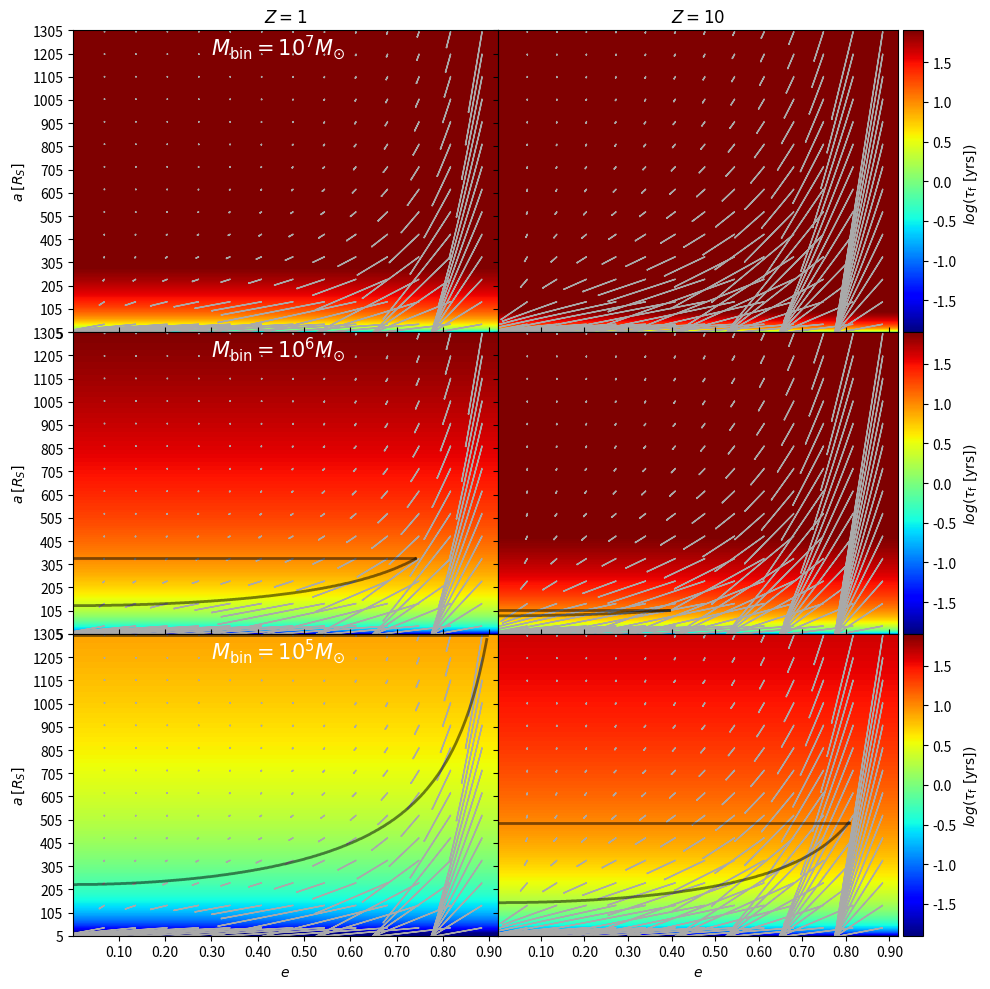

Reproduce this figure in Python.
#!/usr/bin/env python3
# -*- coding: utf-8 -*-
"""
Created on Mon Aug  7 18:36:53 2023

@author: stanislavdelaurentiis
"""
import numpy as np
import math
import matplotlib.pyplot as plt
import matplotlib
from mpl_toolkits.axes_grid1 import make_axes_locatable
import scipy
from scipy import optimize
c=2.99792458e8
G=6.6725985e-11
msun=1.989e30



def t_visc(r,mdot, sigma):
    r0=r/2
    try:
        val = 2*math.pi*((r0**2)*sigma)
        val=val/mdot
        
    except ZeroDivisionError:
        val=float('inf')
    return(
        val
        )

eadotdict={0:1.76,
           0.1:-0.95, 
           0.2:-1.31, 
           0.3:-4.79, 
           0.4:-6.1,
           0.5:0.6, 
           0.6:0.38,
           0.8:-2.74}

eadotdict={0:-4.15,
           0.1:-7.19, 
           0.2:-7.54, 
           0.3:-10.59, 
           0.4:-10.46,
           0.5:-2.27, 
           0.6:-1.39,
           0.8:-2.18}




def mdot(sigma, nu):
    return(
        3*math.pi*sigma*nu
        )
def mdot_edd(mtot):
    ledd=1.26e38*(mtot/msun)#this is in cgs (ie ergs/s)
    ledd=ledd*1e-7 #now in joules/s
    return(ledd/(0.1*(c**2)))


def torb_kep_func(a,mtotal):
    top=2*math.pi
    bot=np.sqrt(G*mtotal*(a**-3))
    val=top/bot
    return(val)

def t_visc_alt(e, mdot, mtot):
    adot_a=np.interp(e, list(eadotdict.keys()), list(eadotdict.values()))
    mdot=mdot*mdot_edd(mtot)
    val=np.abs(adot_a)*(mdot/mtot)
    val=1/val
    return(val)

def peters_f_e(ecc):
     val=( 1+ ( (73/24)* (ecc**2)) + ( (37/96)* (ecc**4)) )
     bot=( (1-(ecc**2))**(3.5))
     #print('e', ecc)
     #print('bot', bot)
     val=val/bot
     return(val)
 
def t_p_og(m1,m2,a,e):
    a=np.array(list(a))
    e=np.array(list(e))
    if len(a)==1 and len(e)!=1:
        a=np.full(len(e),a[0])
        #print(a)
    if len(e)==1 and len(a)!=1:
        e=np.full(len(a),e[0])
        #print('yeah',e)
    
    
    q=m2/m1
    if q>1:
        raise Exception('m1 has to be < m2')
    M=m1+m2
    top=5*(c**5)*((1+q)**2)*(a**4)
    bot=256*(G**3)*(M**3)*q*peters_f_e(e)
    val=top/bot
    return(val)



def GR_ORB(m1, m2, a, e):
    a=np.array(list(a))
    e=np.array(list(e))
    if len(a)==1 and len(e)!=1:
        a=np.full(len(e),a[0])
    if len(e)==1 and len(a)!=1:
        e=np.full(len(a),e[0])

    def epsilon_finder(a_in, mtot):
        #print('epsilon_finder', G, mtot, c)
        return(
            G*mtot*(c**-2)*(a_in**-1)
            )
    
    def j_finder(e_r):
        return(
            1-(e_r**2)
            )
    
    def eta_finder(m1,m2):
        return(
        (m1*m2)/((m1+m2)**2)
        )
    
    
    
    M=m1+m2
    
    epsilon=epsilon_finder(a, M)
    j=j_finder(e)
    eta=eta_finder(m1,m2)
    
    def nfunc(epsilon, eta, j, mtot):
        #print('nfunc', epsilon, eta, j, mtot)
        return(
                ((epsilon**1.5)*(c**3)*((G*mtot)**-1))*(
                    1
                    +((epsilon/8)*(-15+eta))
                    +((epsilon**2)/128)*(
                        555
                        +(30*eta)
                        +(11*(eta**2))
                        +(192*(-5+(2*eta))*(j**-0.5))
                        )
                    )
            )
    
    def Phifunc(epsilon, eta, j):
        #print('yo, its PHI')
        return(
            2*math.pi*(
                1
                +((3*epsilon)/j)
                +((epsilon**2)/4)*(
                    ((3/j)*(-5 + (2*eta)))
                    -((15/(j**2))*(-7 + (2*eta)))
                    )
                )
            )
    def torb_kep_func(a,mtotal):
        top=2*math.pi
        bot=np.sqrt(G*mtotal*(a**-3))
        val=top/bot
        return(val)
    
    torb_kep=torb_kep_func(a,M)
    n=nfunc(epsilon, eta, j, M)
    #print(n)
    Phi=Phifunc(epsilon, eta, j)
    #print(Phi)
    torb_prec=np.abs((2*math.pi)/n)
    #print('torb_prec',torb_prec)
    prec_angle_deg=(Phi-(2*math.pi))*(180/math.pi)
    tprec_pi=(360/prec_angle_deg)*torb_prec*0.5
    tprec_pi_kep_orbs=(360/prec_angle_deg)*(torb_prec/torb_kep)*0.5
    return(tprec_pi, Phi, tprec_pi_kep_orbs, torb_prec)


def adot_func(m1,m2,a,e):
    a=np.array(list(a))
    e=np.array(list(e))
    if len(a)==1 and len(e)!=1:
        a=np.full(len(e),a[0])
    if len(e)==1 and len(a)!=1:
        e=np.full(len(a),e[0])
        
    M=m1+m2
    q=m2/m1
    if q>1:
        raise Exception('m1 has to be < m2')
    top=-64*(G**3)*(M**3)*q*peters_f_e(e)
    bot=5*(c**5)*(a**3)*( (1+q)**2 )
    val=top/bot
    return(val)

def edot_func(m1,m2,a,e):
    a=np.array(list(a))
    e=np.array(list(e))
    if len(a)==1 and len(e)!=1:
        a=np.full(len(e),a[0])
    if len(e)==1 and len(a)!=1:
        e=np.full(len(a),e[0])
        
    M=m1+m2
    q=m2/m1
    if q>1:
        raise Exception('m1 has to be < m2')
        
        
    top=-1*e*304*(G**3)*(M**3)*q*( 1+ ((121/304)*(e**2)) )
    bot=15*(c**5)*(a**4)*( (1-(e**2))**2.5 )*( (1+q)**2)
    
    val=top/bot
    return(val)

def gwtscale(m1,m2,a,e):
    return(a/adot_func(m1,m2,a,e))
    


def haiman09_30b(alpha=0.3, mdot=0.1, mass=1e7*msun, betagw_v=0.1):
    alpha=alpha/0.3
    mdot=mdot/0.1
    mass=mass/(1e7*msun)
    return(
        1e3*(
        0.222*(alpha**(-4/13))*(mdot**(-2/13))*(mass**(1/13))*(betagw_v**(5/13))
        )
        )

def haiman09_29b(alpha=0.3, mdot=0.1, mass=1e7*msun, betagw_s=1):
    alpha=alpha/0.3
    mdot=mdot/0.1
    mass=mass/(1e7*msun)
    return(
        1e3*(
        0.470*(alpha**(-4/25))*(mdot**(-1/5))*(mass**(-2/25))*(betagw_s**(8/25))
        )
        )

def haiman09_30b_ecc(e=0, alpha=0.1, mdot=10, mass=1e7*msun, betagw_v=0.1):
    alpha=alpha/0.3
    mdot=mdot/0.1
    mass=mass/(1e7*msun)
    return(
        1e3*(
        0.222*(alpha**(-4/13))*(mdot**(-2/13))*(mass**(1/13))*(betagw_v**(5/13))
        )
        *(peters_f_e(e)**(5/13))
        )

def haiman09_30a_ecc(e=0, alpha=0.3, mdot=1, mass=1e7*msun, betagw_v=1):
    alpha=alpha/0.3
    mdot=mdot
    mass=mass/(1e7*msun)
    return(
        1e3*(
        0.202*(alpha**(-2))*(mdot**(-4))*(betagw_v**(2))
        )
        *(peters_f_e(e)**(2))
        )

def haiman09_29b_ecc(e=0, alpha=0.3, mdot=0.1, mass=1e7*msun, betagw_s=1):
    alpha=alpha/0.3
    mdot=mdot/0.1
    mass=mass/(1e7*msun)
    return(
        1e3*(
        0.470*(alpha**(-4/25))*(mdot**(-1/5))*(mass**(-2/25))*(betagw_s**(8/25))
        )
        *(peters_f_e(e)**(8/25))
        )







#a_in=2.8710694592451814e-05*(2/3)*(pc)
#e_in=0.45

def rg_func(m1,m2):
       return( 2*G*(m1+m2)*(c**-2) )



def torb_kep_func(a,mtotal):
    top=2*math.pi
    bot=np.sqrt(G*mtotal*(a**-3))
    val=top/bot
    return(val)


#print(rootvals0.x)

#quit

#print('0','log', np.log10(rootvals0.x), 'si')
#print('0','log', np.log10(rootvals0.x*(1e4)), 'cgs')
#quit

#def root1(x):
#    if x<=0:
#        return(float('inf'))
#    return(  np.abs (mdot(x, rootvals0.x) -(1e-3*edd)) )
    
#rootvals1=scipy.optimize.minimize_scalar(root1, options={'xtol':1e-20})
#print('log', np.log10(rootvals1.x), 'si')
#print('log', np.log10(rootvals1.x*0.1), 'cgs')
#quit


fig, ax=plt.subplots(3,2)
fig.set_figheight(10)
fig.set_figwidth(10)
for axs in ax.flatten():
    axs.tick_params(bottom=True, top=True, left=True, right=False, labelleft=True, labelbottom=False)



massbinarylist=[0.5e7*msun, 0.5e6*msun,0.5e5*msun]
#zlist=[1,3]
zlist=[1,10]
for j in range(len(zlist)):
    for i in range(len(massbinarylist)):
        

        z=zlist[j]
        m1=massbinarylist[i]
        m2=massbinarylist[i]
        rg=rg_func(m1,m2)
        
        
        alist=np.arange(5,1300.5,1)
        alist=alist*rg
        alist=np.flip(alist)
        
        elist=np.arange(0.001,0.92,0.002)
        
        
        matrixtorb=np.zeros((len(alist), len(elist)))#a is rows, e is columns (with the lowest ecc being towards the left, 
                                                       #and the highest a being at the top)
        matrixtpeters=np.zeros((len(alist), len(elist)))#a is rows, e is columns
        matrixtboth=np.zeros((len(alist), len(elist)))#a is rows, e is columns #tpeters divded by tprec
        
        matrixdelta_a=np.zeros((len(alist), len(elist)))#a is rows, e is columns 
        matrixdelta_e=np.zeros((len(alist), len(elist)))#a is rows, e is columns
        
        
        
        #these are lists to be populated with coordinate values that leave tprec_signal(system years) <10
        #and have peters to signal ratios of greater than 30

        dictphysical_obs={}
        dictphysicaldec_ecc_alt1={}
        dictphysicaldec_ecc_alt2={}



        for eiterr in range(len(elist)):
            e=[]
            e.append(elist[eiterr])
            #print(elist[i])
            torb_seconds=torb_kep_func(alist, m1+m2)*(1+z)
            #tprec_kep_orbs=GR_ORB(m1,m2, alist, e)[2]
            #torbgr=GR_ORB(m1,m2, alist, e)[3]*(1+z)
            tpeters_seconds=t_p_og(m1,m2, alist, e)*(1+z)
            
            adot=adot_func(m1,m2, alist,e)
            edot=edot_func(m1,m2, alist,e)
            
            
            #print(GR_ORB(m1,m2, alist, e))
            #print(t_p_og(m1,m2, alist, e))
            
            matrixtorb[:,eiterr]=torb_seconds
            matrixtpeters[:,eiterr]=tpeters_seconds
            #matrixtboth[:,eiterr]=tpeters_seconds/tprec_seconds
            
            
            matrixdelta_a[:,eiterr]=(adot*300*10*torb_seconds)/rg #has to be divided by rs since everything here is in rs
            matrixdelta_e[:,eiterr]=edot*300*10*torb_seconds
            
            indexlist_obs=np.where(  (np.array((300*torb_seconds)/(3600*24*365))<10) &((np.array(tpeters_seconds)/(3600*24*365))>1e2))[0]
            #indexlistdec_ecc_alt1=np.where( (np.array(tpeters_seconds/tprec_seconds)>100) & (np.array(tprec_seconds/(3600*24*365))<2) &((np.array(tpeters_seconds)/(3600*24*365))>5e2))[0]
            #indexlistdec_ecc_alt2=np.where( (np.array(tpeters_seconds/tprec_seconds)>100) & (np.array(tprec_seconds/(3600*24*365))<2) &((np.array(tpeters_seconds)/(3600*24*365))>1e3))[0]
            
            if len(indexlist_obs)>0:
                dictphysical_obs[elist[eiterr]]=alist[indexlist_obs]/rg
                
            #if len(indexlistdec_ecc_alt1)>0:
                #dictphysicaldec_ecc_alt1[elist[eiterr]]=alist[indexlistdec_ecc_alt1]/rg
                
            #if len(indexlistdec_ecc_alt2)>0:
                #dictphysicaldec_ecc_alt2[elist[eiterr]]=alist[indexlistdec_ecc_alt2]/rg
                
            

        
        xticksmap=[]
        xticklabelsmap=[]
        numdec=2
        stepsize=0.1
        for iterr in np.arange(0, elist[-1]+(0.002*stepsize), stepsize):
            if float(format(iterr,'.'+str(numdec)+'f'))==0:
                continue
                xticksmap.append(0)
                xticklabelsmap.append(format(0,'.'+str(numdec)+'f'))
                
            xticksmap.append(iterr)
            xticklabelsmap.append(format(iterr,'.'+str(numdec)+'f'))
        
        yticksmap=[]
        yticklabelsmap=[]
        stepsize=100
        numdec=0
        for iterr in np.arange(alist[-1],alist[0]+(0.5*stepsize*rg), stepsize*rg):
            if float(format(iterr,'.'+str(numdec)+'f'))==0:
                yticksmap.append(0)
                yticklabelsmap.append(format(0,'.'+str(numdec)+'f'))
                continue
            yticksmap.append(iterr/rg)
            yticklabelsmap.append(format(iterr/rg,'.'+str(numdec)+'f'))
        
            
        
        
        
        cm = ax[i][j].imshow(
                np.log10((300*matrixtorb)/(3600*24*365)),
                origin="upper",
                cmap="jet",
                aspect='auto',
                extent=(elist[0],elist[-1],alist[-1]/rg,alist[0]/rg),
                interpolation='None',
                vmin=-2 + 0.1,
                vmax=2 - 0.1
                #vmax=4
                
            )
        print('this is torb')
        print(m1/msun, m2/msun, alist, alist/rg, z)
        print(torb_kep_func(m1+m2, alist)*(1+z))
        #print(matrixtorb/(3600*24*365))
       
        if j==0:
            if i==0:
                ax[i][j].set_ylabel(r'$a$ $[R_S]$')#' $\left(  M_{\rm{Bin}} = 10^{7} M_{\odot}  \right)$')
                
            if i==1:
                ax[i][j].set_ylabel(r'$a$ $[R_S]$')#' $\left(  M_{\rm{Bin}} = 10^{6} M_{\odot}  \right)$')
            if i==2:
                ax[i][j].set_ylabel(r'$a$ $[R_S]$')#' $\left(  M_{\rm{Bin}} = 10^{5} M_{\odot}  \right)$')
        if j==1:
            divider = make_axes_locatable(ax[i][j])
            cax = divider.append_axes("right", size="5%", pad=0.05)
            cbar1= plt.colorbar(cm, cax=cax)
            if i==0:
                cbar1.set_label(label=r'$log\left( \tau_{\rm{f}} \  [\rm{yrs}]  \right)$  ')
            if i==1:
                cbar1.set_label(label=r'$log\left( \tau_{\rm{f}} \  [\rm{yrs}] \right)$')#'  $\left(  M_{\rm{Bin}} = 10^{6} M_{\odot}  \right)$')
            if i==2:
                cbar1.set_label(label=r'$log\left( \tau_{\rm{f}} \  [\rm{yrs}] \right)$ ')#' $\left(  M_{\rm{Bin}} = 10^{5} M_{\odot}  \right)$')
            ax[i][j].tick_params(labelleft=False)
        
        
        if i==2:
            ax[i][j].tick_params(labelbottom=True)
            ax[i][j].set_xlabel(r'$e$')
        
        
        
        
        
        
        
        
        yspace=int(0.075*len(alist))
        xspace=int(0.075*len(elist))
        
        #ax[2].arrow(0.1,50,0.1,1,color='green')
        
                        
        
        ephysical_obs=list(dictphysical_obs.keys())
        #ephysicaldec_ecc_alt1=list(dictphysicaldec_ecc_alt1.keys())
        #ephysicaldec_ecc_alt2=list(dictphysicaldec_ecc_alt2.keys())
                        
        
        
        plote=[]
        plotmaxa=[]
        plotmina=[]
        for iterr in range(len(ephysical_obs)):   
            plote.append(ephysical_obs[iterr])
            plotmaxa.append(max(np.array(dictphysical_obs[ephysical_obs[iterr]])))
            plotmina.append(min(np.array(dictphysical_obs[ephysical_obs[iterr]])))
        
        ax[i][j].plot(plote, plotmaxa, color='black', lw=2, alpha=0.5, ls='-')#, label=r'$T_{\rm{}}>10^{2}$ yrs')
        ax[i][j].plot(plote, plotmina, color='black', lw=2, alpha=0.5, ls='-')
        
# =============================================================================
#         plote=[]
#         plotmaxa=[]
#         plotmina=[]
#         for iterr in range(len(ephysicaldec_ecc_alt1)):   
#             plote.append(ephysicaldec_ecc_alt1[iterr])
#             plotmaxa.append(max(np.array(dictphysicaldec_ecc_alt1[ephysicaldec_ecc_alt1[iterr]])))
#             plotmina.append(min(np.array(dictphysicaldec_ecc_alt1[ephysicaldec_ecc_alt1[iterr]])))
#         
#         ax[i][j].plot(plote, plotmaxa, color='black', lw=2, alpha=0.5, ls='--', label=r'$T_{\rm{GW}}> 5 \cdot 10^{2}$ yrs')
#         ax[i][j].plot(plote, plotmina, color='black', lw=2, alpha=0.5, ls='--')
#         
#         plote=[]
#         plotmaxa=[]
#         plotmina=[]
#         for iterr in range(len(ephysicaldec_ecc_alt2)):   
#             plote.append(ephysicaldec_ecc_alt2[iterr])
#             plotmaxa.append(max(np.array(dictphysicaldec_ecc_alt2[ephysicaldec_ecc_alt2[iterr]])))
#             plotmina.append(min(np.array(dictphysicaldec_ecc_alt2[ephysicaldec_ecc_alt2[iterr]])))
#         
#         ax[i][j].plot(plote, plotmaxa, color='black', lw=2, alpha=0.5, ls='dotted', label=r'$T_{\rm{GW}}>10^{3}$ yrs')
#         ax[i][j].plot(plote, plotmina, color='black', lw=2, alpha=0.5, ls='dotted')
#         
#         
# =============================================================================
        
        
        for iterri in range(len(elist)):
            if iterri%xspace==0:
                for iterrj in range(len(alist)):
                    if iterrj%yspace==0:
                        ax[i][j].arrow(x=elist[iterri],y=alist[iterrj]/rg, 
                                           dx=matrixdelta_e[iterrj,iterri], 
                                           dy=matrixdelta_a[iterrj,iterri], 
                                           color='darkgray',
                                           length_includes_head=True,
                                           head_starts_at_zero=True,
                                           head_width=0.003,head_length=0.003, width=0.0001
                                           )
        ax[i][j].set_ylim(alist[-1]/rg, alist[0]/rg)
        ax[i][j].set_xlim(elist[0], elist[-1])
        
        
        
        ax[i][j].set_xticks(xticksmap)
        ax[i][j].set_xticklabels(xticklabelsmap)
        ax[i][j].set_yticks(yticksmap)
        ax[i][j].set_yticklabels(yticklabelsmap)
        
        
        #ax[i][j].axvline(0.25, color='white', ls='dashdot')
        if i==0:
            ax[i][j].tick_params(top=False)
            #ax[i][j].vlines(x=0.25,  color='black', ls='-', ymin=60, ymax=150)


    


#ax[0].set_ylim(0,300)

ax[0][0].set_title(r'$Z=1$')
ax[0][1].set_title(r'$Z=10$')

#ax[0][1].legend(loc='upper right', framealpha=1)

ax[0][0].annotate(r'$  M_{\rm{bin}} = 10^{7} M_{\odot} $', xy=(0.3,1200), color='white', zorder=float('inf'),size=15)
ax[1][0].annotate(r'$  M_{\rm{bin}} = 10^{6} M_{\odot} $', xy=(0.3,1200), color='white', zorder=float('inf'),size=15)
ax[2][0].annotate(r'$  M_{\rm{bin}} = 10^{5} M_{\odot} $', xy=(0.3,1200), color='white', zorder=float('inf'),size=15)
#ax[0][0].annotate(r'$  M_{\rm{bin}} = 10^{7} M_{\odot} $', xy=(0.3,1150), color='white', zorder=float('inf'),size=20)


fig.tight_layout()
fig.subplots_adjust(hspace=0.0)
fig.subplots_adjust(wspace=0.0)
#
fig.savefig('new_obs_heatmap_new_big.pdf')
    
